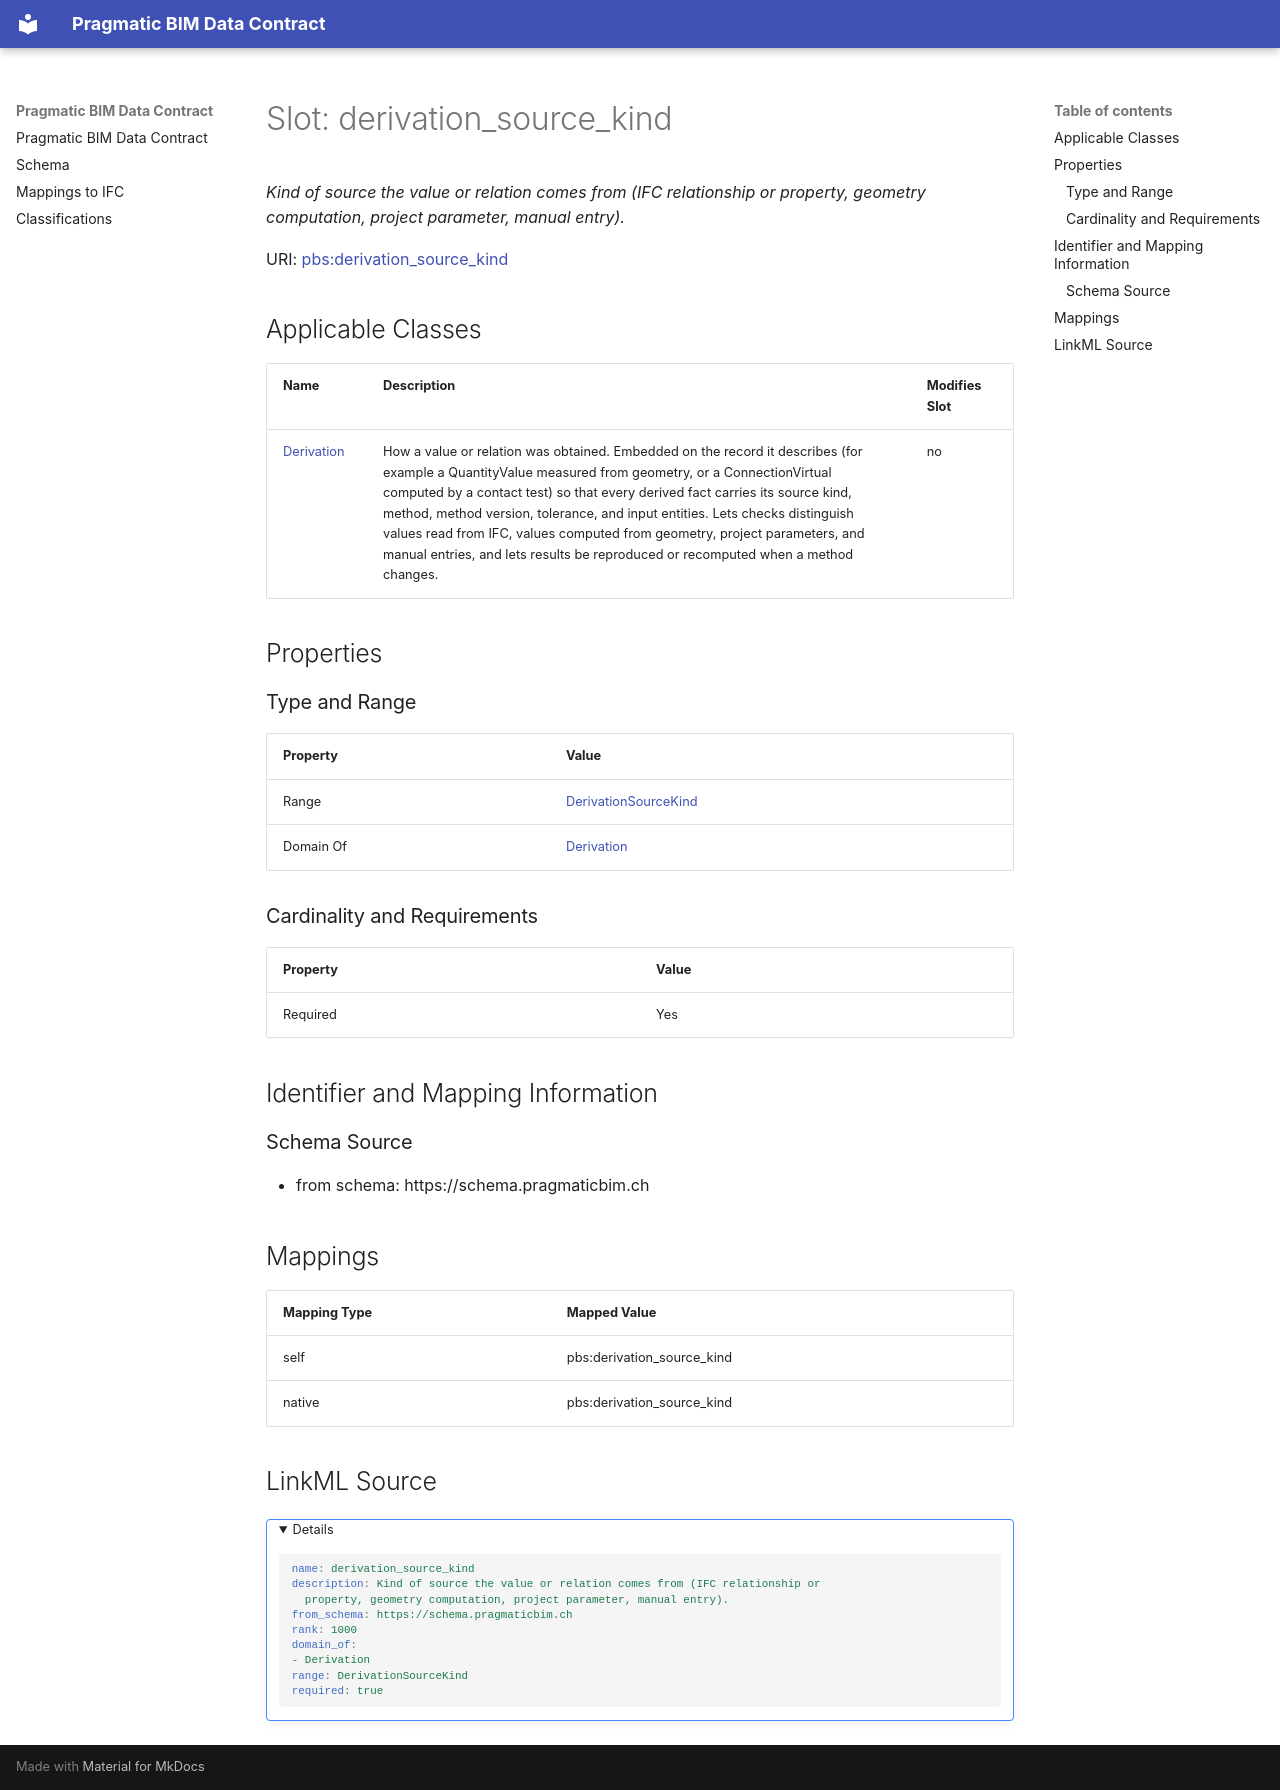

repository: pragmaticBIM/pragmatic-bim-data-contract · page: schema/derivation_source_kind.html · generator: mkdocs

---
search:
  boost: 3.0
---

# Slot: derivation_source_kind 


_Kind of source the value or relation comes from (IFC relationship or property, geometry computation, project parameter, manual entry)._



<div data-search-exclude markdown="1">



URI: [pbs:derivation_source_kind](https://schema.pragmaticbim.ch/derivation_source_kind)
<!-- no inheritance hierarchy -->





## Applicable Classes

| Name | Description | Modifies Slot |
| --- | --- | --- |
| [Derivation](Derivation.md) | How a value or relation was obtained. Embedded on the record it describes (for example a QuantityValue measured from geometry, or a ConnectionVirtual computed by a contact test) so that every derived fact carries its source kind, method, method version, tolerance, and input entities. Lets checks distinguish values read from IFC, values computed from geometry, project parameters, and manual entries, and lets results be reproduced or recomputed when a method changes. |  no  |






## Properties

### Type and Range

| Property | Value |
| --- | --- |
| Range | [DerivationSourceKind](DerivationSourceKind.md) |
| Domain Of | [Derivation](Derivation.md) |

### Cardinality and Requirements

| Property | Value |
| --- | --- |
| Required | Yes |










## Identifier and Mapping Information





### Schema Source


* from schema: https://schema.pragmaticbim.ch




## Mappings

| Mapping Type | Mapped Value |
| ---  | ---  |
| self | pbs:derivation_source_kind |
| native | pbs:derivation_source_kind |




## LinkML Source

<details>
```yaml
name: derivation_source_kind
description: Kind of source the value or relation comes from (IFC relationship or
  property, geometry computation, project parameter, manual entry).
from_schema: https://schema.pragmaticbim.ch
rank: 1000
domain_of:
- Derivation
range: DerivationSourceKind
required: true

```
</details></div>
